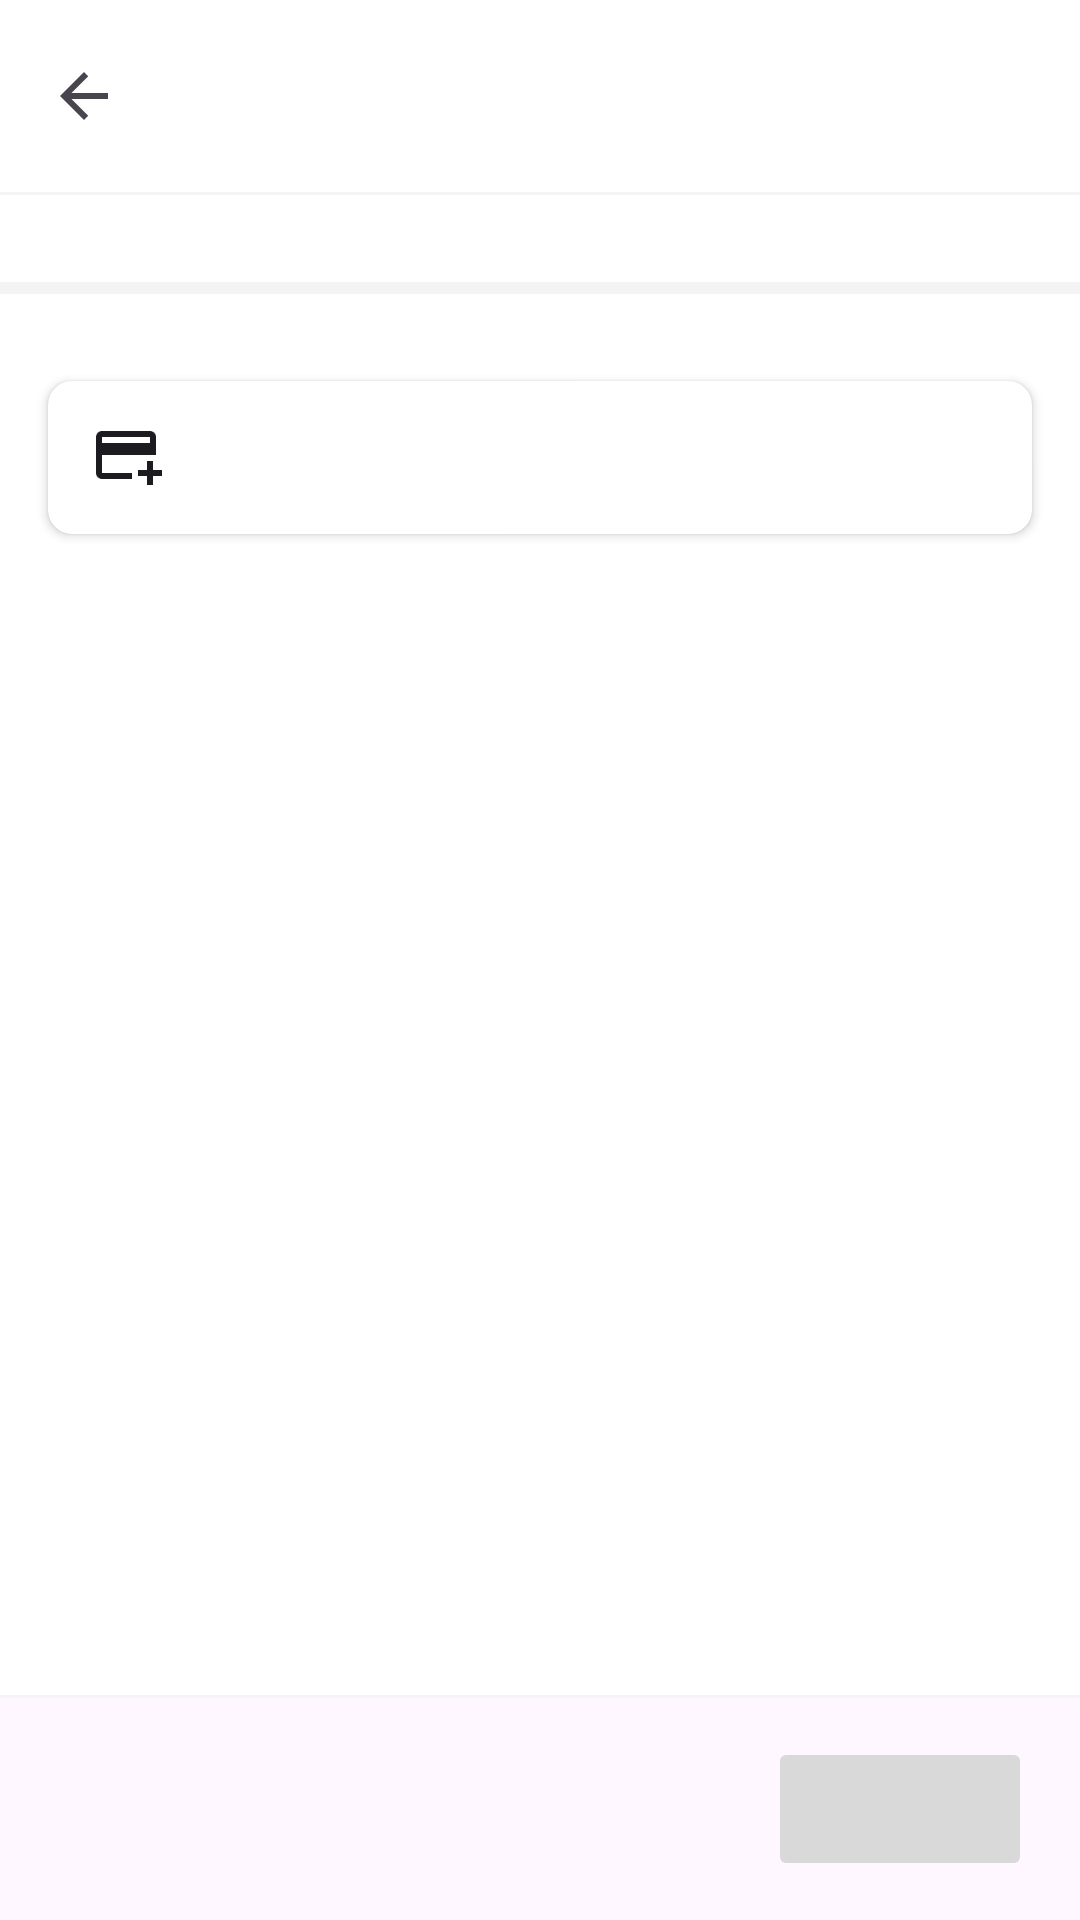

Produce the Android XML layout that renders to this screen, including the resource entries it uses.
<!-- AndroidManifest.xml: application theme Theme.TokoPaerbe -->
<!-- res/layout/fragment_checkout_product.xml -->
<?xml version="1.0" encoding="utf-8"?>
<androidx.constraintlayout.widget.ConstraintLayout xmlns:android="http://schemas.android.com/apk/res/android"
    xmlns:tools="http://schemas.android.com/tools"
    android:layout_width="match_parent"
    android:layout_height="match_parent"
    xmlns:app="http://schemas.android.com/apk/res-auto"
    tools:context=".presentation.feature.checkout.CheckoutProductFragment">

    <com.google.android.material.appbar.AppBarLayout
        android:id="@+id/toolbar"
        android:layout_width="match_parent"
        android:layout_height="?attr/actionBarSize"
        android:background="@android:color/transparent"
        app:layout_constraintTop_toTopOf="parent"
        app:layout_constraintStart_toStartOf="parent"
        app:layout_constraintEnd_toEndOf="parent">

        <com.google.android.material.appbar.MaterialToolbar
            android:id="@+id/menu_toolbar"
            android:layout_width="match_parent"
            android:layout_height="?attr/actionBarSize"
            app:titleTextAppearance="@style/Appbartitle"
            tools:title="@string/string_checkout"
            app:titleTextColor="?attr/colorControlNormal"
            app:navigationIconTint="?attr/colorControlNormal"
            app:navigationIcon="@drawable/ic_back"/>

    </com.google.android.material.appbar.AppBarLayout>

    <View
        android:id="@+id/divider"
        android:layout_width="match_parent"
        android:layout_height="1dp"
        android:background="@color/secondary_grey"
        app:layout_constraintTop_toBottomOf="@+id/toolbar"/>

    <TextView
        android:id="@+id/tv_title"
        android:layout_width="wrap_content"
        android:layout_height="wrap_content"
        tools:text="@string/string_barang_yang_dibeli"
        android:textAlignment="textStart"
        android:fontFamily="@font/poppins_semibold"
        android:textColor="?attr/colorControlNormal"
        android:textSize="14sp"
        android:layout_marginStart="16dp"
        android:layout_marginVertical="10dp"
        app:layout_constraintTop_toBottomOf="@id/divider"
        app:layout_constraintStart_toStartOf="parent"/>

    <androidx.recyclerview.widget.RecyclerView
        android:id="@+id/rv_checkout"
        android:layout_width="match_parent"
        android:layout_height="wrap_content"
        app:layout_constraintTop_toBottomOf="@+id/tv_title"
        app:layout_constraintStart_toStartOf="parent"
        app:layout_constraintEnd_toEndOf="parent"/>

    <View
        android:id="@+id/divider_two"
        android:layout_width="match_parent"
        android:layout_height="4dp"
        android:background="@color/secondary_grey"
        app:layout_constraintTop_toBottomOf="@+id/rv_checkout"/>
    <TextView
        android:id="@+id/tv_title_payment"
        android:layout_width="wrap_content"
        android:layout_height="wrap_content"
        tools:text="@string/string_pembayaran"
        android:textAlignment="textStart"
        android:textSize="14sp"
        android:layout_marginStart="16dp"
        android:layout_marginVertical="10dp"
        app:layout_constraintTop_toBottomOf="@id/divider_two"
        app:layout_constraintStart_toStartOf="parent"
        android:fontFamily="@font/poppins_semibold"
        android:textColor="?attr/colorControlNormal"/>

    <androidx.cardview.widget.CardView
        android:layout_width="match_parent"
        android:layout_height="wrap_content"
        android:layout_marginHorizontal="16dp"
        android:elevation="1dp"
        app:cardCornerRadius="8dp"
        app:layout_constraintTop_toBottomOf="@+id/tv_title_payment"
        app:layout_constraintStart_toStartOf="parent"
        app:layout_constraintEnd_toEndOf="parent">


        <androidx.constraintlayout.widget.ConstraintLayout
            android:id="@+id/cons_payment_methods"
            android:layout_width="match_parent"
            android:layout_height="wrap_content"
            android:layout_marginStart="16dp"
            android:paddingVertical="16dp">

            <ImageView
                android:id="@+id/iv_add_card"
                android:layout_width="22dp"
                android:layout_height="18dp"
                android:src="@drawable/ic_add_card"
                app:layout_constraintStart_toStartOf="parent"
                app:layout_constraintTop_toTopOf="parent"
                app:layout_constraintBottom_toBottomOf="parent"/>

            <TextView
                android:id="@+id/tv_payment_methods"
                android:layout_width="wrap_content"
                android:layout_height="wrap_content"
                tools:text="@string/string_metode_pembayaran"
                android:textAlignment="textStart"
                app:layout_constraintTop_toTopOf="parent"
                app:layout_constraintBottom_toBottomOf="parent"
                app:layout_constraintStart_toEndOf="@+id/iv_add_card"
                android:layout_marginStart="16dp"
                android:fontFamily="@font/poppins_semibold"
                android:textColor="?attr/colorControlNormal"
                android:textSize="14sp"/>

            <ImageView
                android:id="@+id/iv_arrow_forward"
                android:layout_width="22dp"
                android:layout_height="18dp"
                android:src="@drawable/ic_arrow_forward_ios"
                app:layout_constraintEnd_toEndOf="parent"
                app:layout_constraintTop_toTopOf="parent"
                app:layout_constraintBottom_toBottomOf="parent"/>



        </androidx.constraintlayout.widget.ConstraintLayout>

    </androidx.cardview.widget.CardView>

    <View
        android:id="@+id/divider_three"
        android:layout_width="match_parent"
        android:layout_height="1dp"
        app:layout_constraintBottom_toTopOf="@+id/const_bottom_section"
        android:background="@color/secondary_grey"
        app:layout_constraintBottom_toBottomOf="parent"/>

    <androidx.constraintlayout.widget.ConstraintLayout
        android:id="@+id/const_bottom_section"
        android:layout_width="match_parent"
        style="@style/BottomSectionStyle"
        android:layout_height="74dp"
        app:layout_constraintBottom_toBottomOf="parent"
        app:layout_constraintStart_toStartOf="parent"
        app:layout_constraintEnd_toEndOf="parent">

        <TextView
            android:id="@+id/tv_title_total_payment"
            android:layout_width="wrap_content"
            android:layout_height="wrap_content"
            tools:text="@string/string_total_bayar"
            android:textSize="12sp"
            android:fontFamily="@font/poppins"
            android:textColor="?attr/colorControlNormal"
            android:layout_marginStart="16dp"
            android:layout_marginVertical="16dp"
            app:layout_constraintTop_toTopOf="parent"
            app:layout_constraintStart_toStartOf="parent"/>

        <TextView
            android:id="@+id/tv_total_payment"
            android:layout_width="wrap_content"
            android:layout_height="wrap_content"
            tools:text="@string/string_dummy_harga"
            android:textSize="16sp"
            android:fontFamily="@font/poppins_semibold"
            android:textColor="?attr/colorControlNormal"
            android:layout_marginStart="16dp"
            android:layout_marginVertical="4dp"
            app:layout_constraintTop_toBottomOf="@+id/tv_title_total_payment"
            app:layout_constraintStart_toStartOf="parent"/>

        <Button
            android:id="@+id/btn_buy"
            android:layout_width="wrap_content"
            android:layout_height="wrap_content"
            android:backgroundTint="@color/grey"
            android:enabled="false"
            tools:text="@string/string_beli_langsung"
            android:fontFamily="@font/poppins_semibold"
            android:textSize="14sp"
            android:textColor="@color/white"
            app:layout_constraintTop_toTopOf="parent"
            app:layout_constraintBottom_toBottomOf="parent"
            app:layout_constraintEnd_toEndOf="parent"
            android:layout_marginEnd="16dp"/>

    </androidx.constraintlayout.widget.ConstraintLayout>

    <ProgressBar
        android:id="@+id/pb_fulfillment"
        android:layout_width="wrap_content"
        android:layout_height="wrap_content"
        android:translationZ="5dp"
        android:visibility="gone"
        app:layout_constraintTop_toTopOf="parent"
        app:layout_constraintStart_toStartOf="parent"
        app:layout_constraintEnd_toEndOf="parent"
        app:layout_constraintBottom_toBottomOf="parent"/>

</androidx.constraintlayout.widget.ConstraintLayout>
<!-- resources referenced by this layout -->
<resources>
  <color name="grey">#D9D9D9</color>
  <color name="secondary_grey">#F4F4F4</color>
  <color name="white">#FFFFFFFF</color>
  <!-- drawable ic_add_card: png bitmap (drawable, 574 bytes) -->
  <!-- drawable ic_back (drawable) -->
  <vector android:autoMirrored="true" android:height="24dp"
      android:tint="#1C1B1F" android:viewportHeight="24"
      android:viewportWidth="24" android:width="24dp" xmlns:android="http://schemas.android.com/apk/res/android">
      <path android:fillColor="?attr/colorControlNormal" android:pathData="M20,11H7.83l5.59,-5.59L12,4l-8,8 8,8 1.41,-1.41L7.83,13H20v-2z"/>
  </vector>
  <string name="string_barang_yang_dibeli">Items purchased</string>
  <string name="string_beli_langsung">Buy Now</string>
  <string name="string_checkout">Checkout</string>
  <string name="string_dummy_harga">USD</string>
  <string name="string_metode_pembayaran">Payment Methods</string>
  <string name="string_pembayaran">Payment</string>
  <string name="string_total_bayar">Total Payment</string>
  <style name="Appbartitle" parent="Theme.Material3.Light">
          <item name="fontFamily">@font/poppins</item>
          <item name="android:textSize">22sp</item>
          <item name="android:includeFontPadding">false</item>
      </style>
  <style name="BottomSectionStyle" parent="Widget.Material3.AppBarLayout">
          <item name="background">@android:color/background_light</item>
      </style>
  <style name="Theme.TokoPaerbe" parent="Base.Theme.TokoPaerbe" />
  <style name="Base.Theme.TokoPaerbe" parent="Theme.Material3.DayNight.NoActionBar">
          
          <item name="android:colorBackground">@android:color/background_light</item>
          <item name="android:windowIsTranslucent">true</item>
      </style>
</resources>
